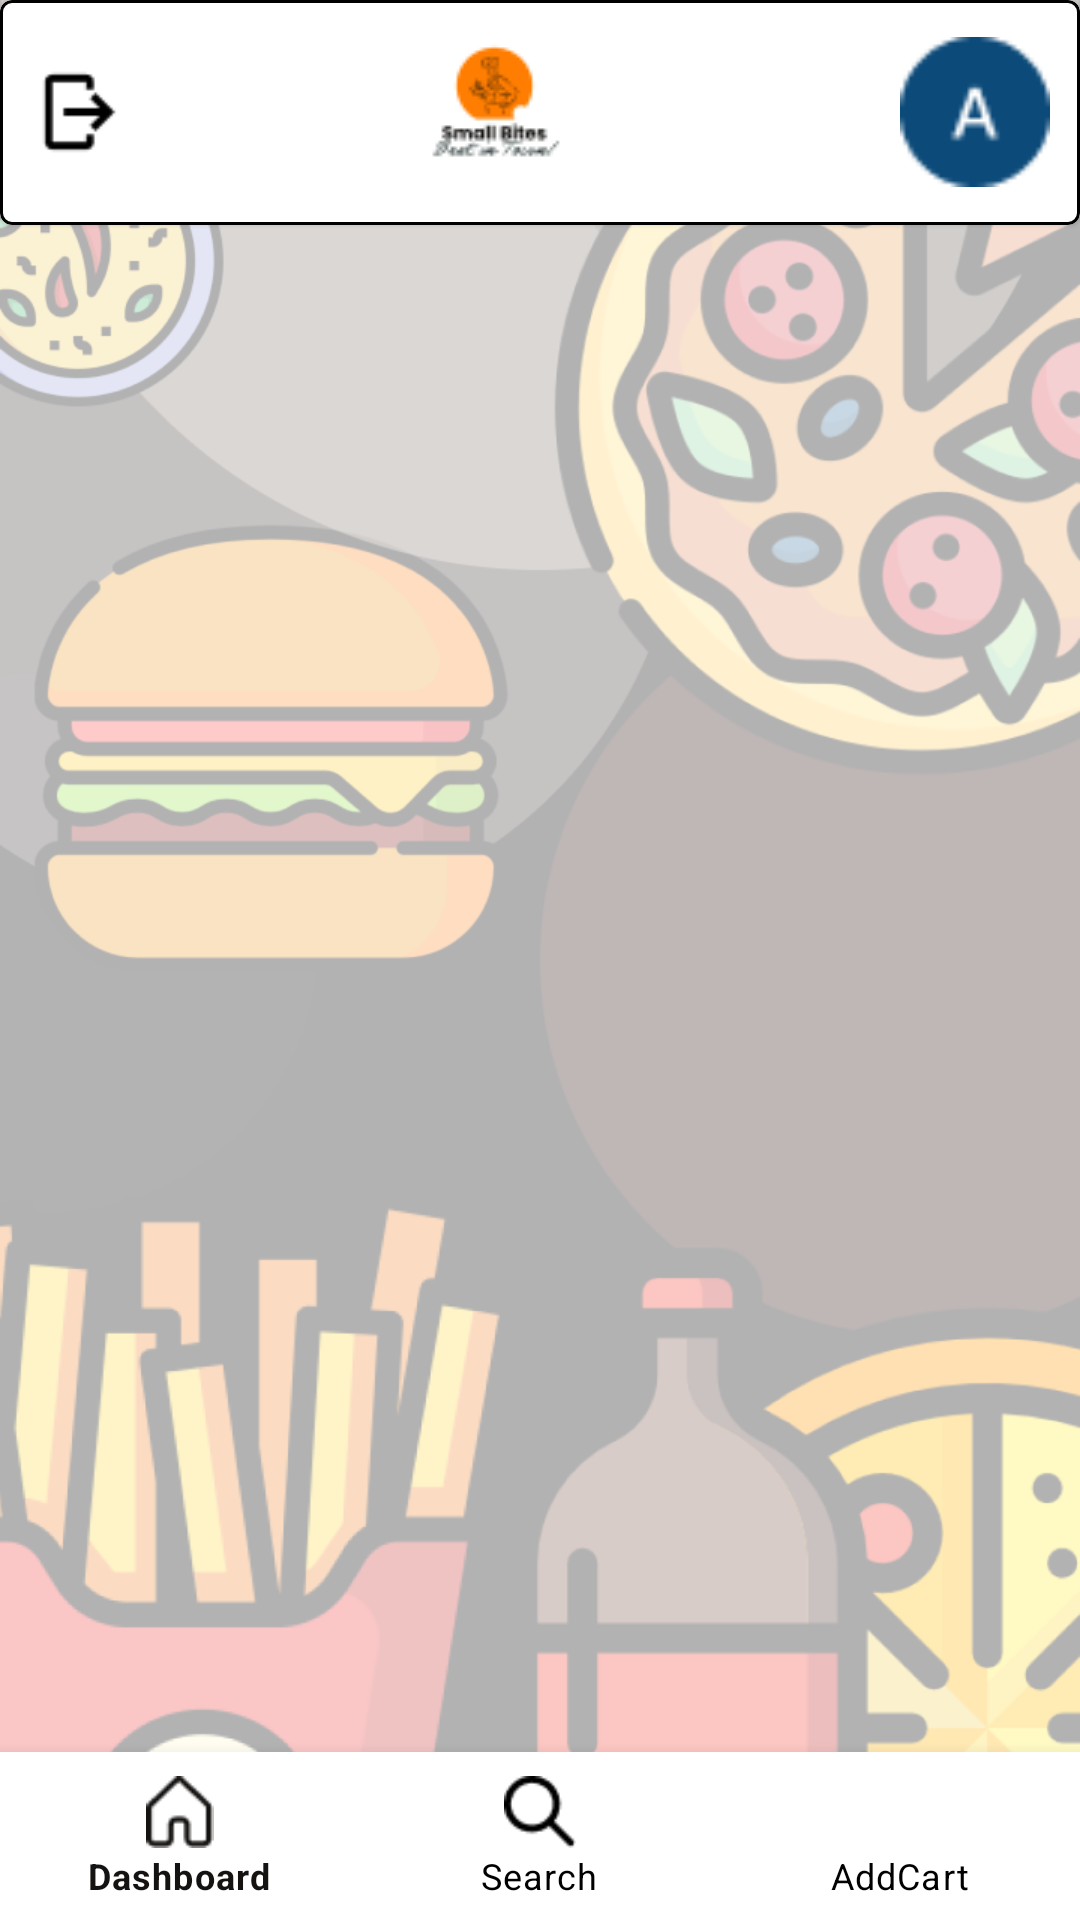

Produce the Android XML layout that renders to this screen, including the resource entries it uses.
<!-- AndroidManifest.xml: application theme Theme.Small_bites -->
<!-- res/layout/activity_add_cart.xml -->
<?xml version="1.0" encoding="utf-8"?>
<LinearLayout xmlns:android="http://schemas.android.com/apk/res/android"
    xmlns:app="http://schemas.android.com/apk/res-auto"
    xmlns:tools="http://schemas.android.com/tools"
    android:layout_width="match_parent"
    android:layout_height="wrap_content"
    android:background="@drawable/deshboard"
    android:orientation="vertical"
    tools:context=".AddCart">

    <com.google.android.material.card.MaterialCardView
        app:strokeColor="@color/black"
        app:cardBackgroundColor="@color/white"
        app:strokeWidth="1dp"
        android:layout_width="match_parent"
        android:layout_height="wrap_content"
        android:background="@color/white">
        <LinearLayout
            android:layout_width="match_parent"
            android:layout_height="wrap_content"
            android:layout_margin="10dp"
            android:weightSum="3"
            android:gravity="center">
            <ImageView
                android:id="@+id/ic_back"
                android:layout_width="30dp"
                android:layout_height="40dp"
                android:layout_gravity="center"
                android:src="@drawable/logout" />
            <LinearLayout
                android:layout_width="wrap_content"
                android:layout_height="wrap_content"
                android:layout_weight="3"
                android:gravity="center"
                android:orientation="vertical">

                <ImageView
                    android:layout_width="wrap_content"
                    android:layout_height="wrap_content"
                    android:src="@drawable/flogo"/>
            </LinearLayout>
            <ImageView
                android:id="@+id/Profile"
                android:layout_width="50dp"
                android:layout_height="50dp"
                android:layout_gravity="center"
                android:src="@drawable/user"
                android:layout_marginLeft="10dp"/>
        </LinearLayout>
    </com.google.android.material.card.MaterialCardView>



    <RelativeLayout
        android:layout_width="match_parent"
        android:layout_height="wrap_content">

        <com.google.android.material.bottomnavigation.BottomNavigationView
            android:id="@+id/bottomview"
            android:layout_width="match_parent"
            android:layout_height="wrap_content"
            app:menu="@menu/menu"
            android:background="@color/white"
            android:layout_alignParentBottom="true"
            app:itemIconTint="@drawable/text_color"
            app:itemTextColor="@drawable/text_color"/>
    </RelativeLayout>

</LinearLayout>
<!-- resources referenced by this layout -->
<resources>
  <!-- drawable deshboard: png bitmap (drawable, 141733 bytes) -->
  <!-- drawable flogo: png bitmap (drawable-v24, 2414 bytes) -->
  <!-- drawable logout: png bitmap (drawable-v24, 398 bytes) -->
  <!-- drawable text_color (drawable) -->
  <?xml version="1.0" encoding="utf-8"?>
  <selector xmlns:android="http://schemas.android.com/apk/res/android">
    <item
        android:color="#151311"
        android:state_selected="true"/>
  
      <item
          android:color="@color/black"
          android:state_selected="false"/>
  </selector>
  <!-- drawable user: png bitmap (drawable, 942 bytes) -->
  <style name="Theme.Small_bites" parent="Theme.MaterialComponents.DayNight.NoActionBar">
          
          <item name="colorPrimary">#EC6907</item>
          <item name="colorPrimaryVariant">#EC6907</item>
          <item name="colorOnPrimary">@color/white</item>
          
          <item name="colorSecondary">@color/teal_200</item>
          <item name="colorSecondaryVariant">@color/teal_700</item>
          <item name="colorOnSecondary">@color/black</item>
          
          <item name="android:statusBarColor" tools:targetApi="l">?attr/colorPrimaryVariant</item>
          
      </style>
  <!-- not gathered from this repository: default colours our renderer supplied (Android Studio template values) -->
  <color name="teal_200">#FF03DAC5</color>
  <color name="teal_700">#FF018786</color>
  <color name="black">#FF000000</color>
  <color name="white">#FFFFFFFF</color>
</resources>
